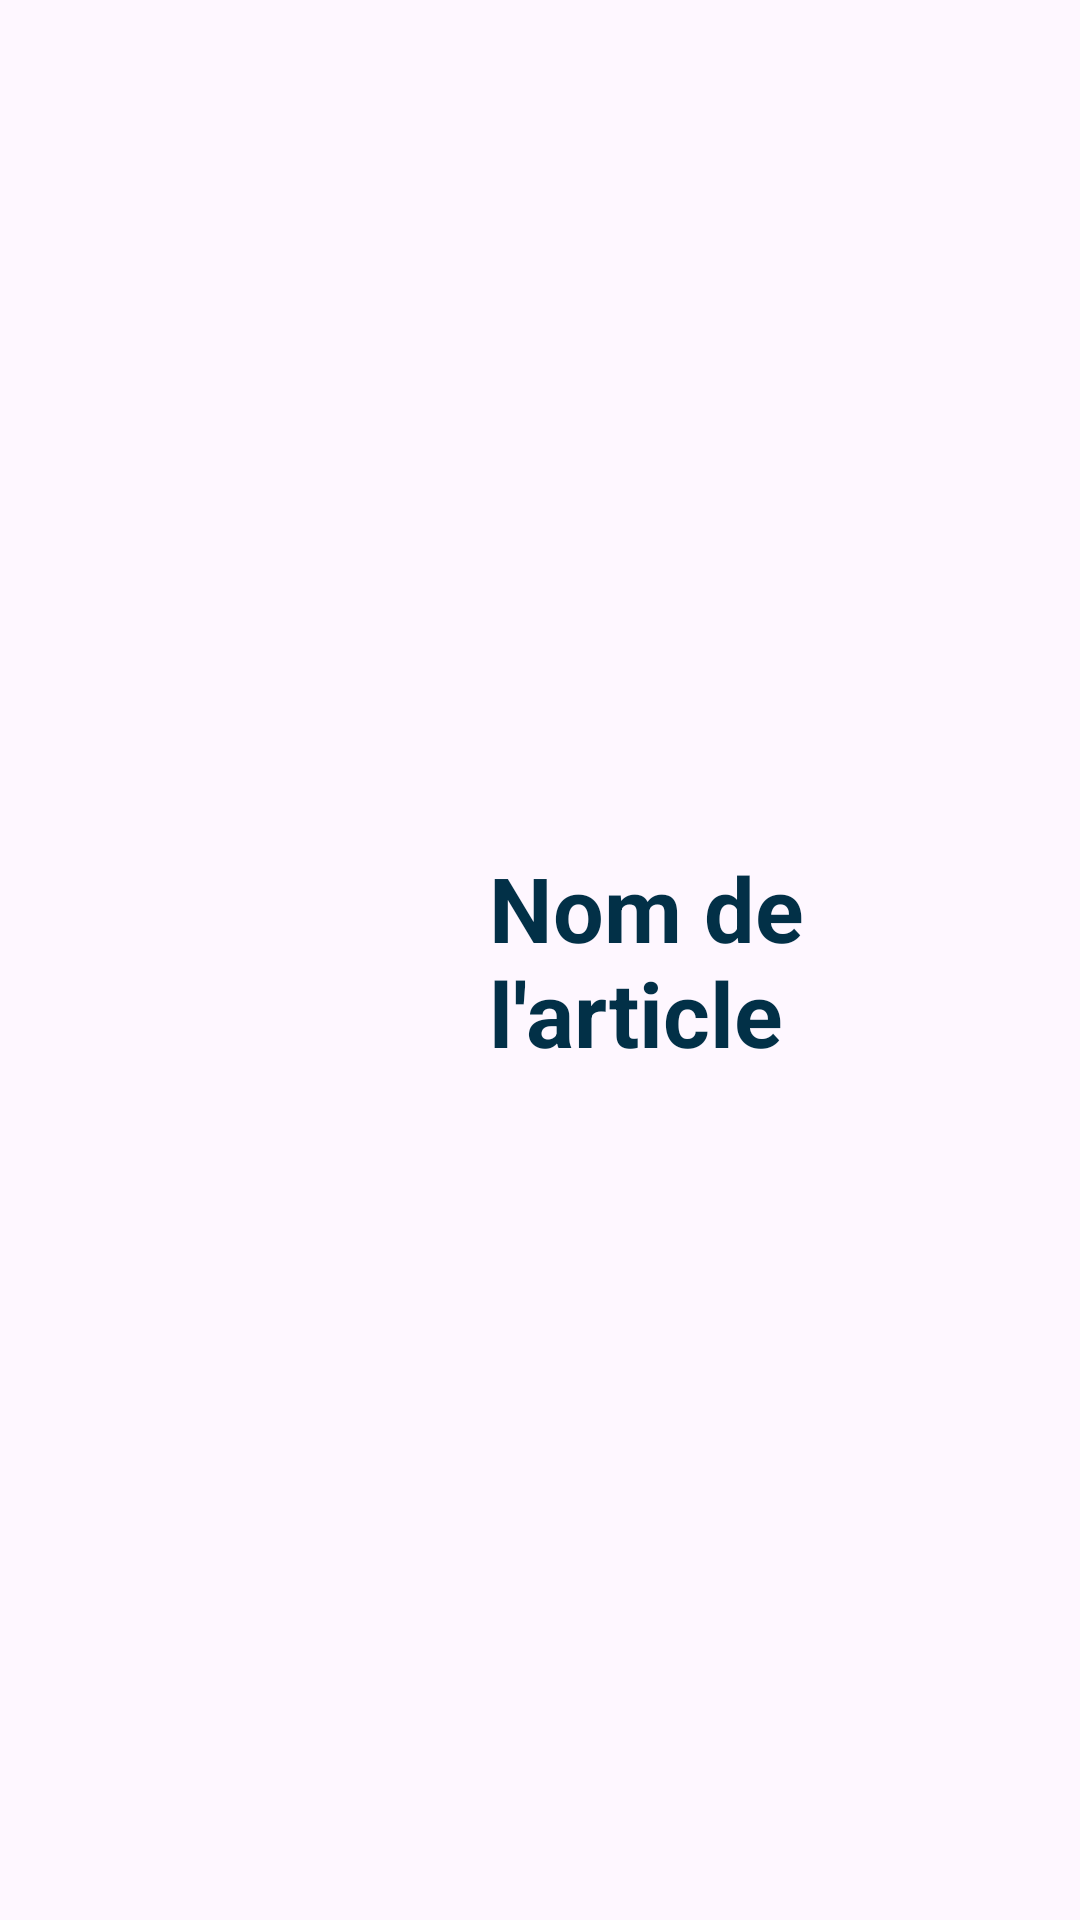

Reconstruct the res/layout file that produces this screen, plus the resources it refers to.
<!-- AndroidManifest.xml: application theme Theme.DeliveryApp -->
<!-- res/layout/adapter_item.xml -->
<?xml version="1.0" encoding="utf-8"?>
<LinearLayout xmlns:android="http://schemas.android.com/apk/res/android"
    android:id="@+id/listItem"
    android:layout_width="wrap_content"
    android:layout_height="wrap_content"
    android:layout_marginLeft="10dp"
    android:layout_margin="8dp"
    android:gravity="center"
    android:paddingTop="10dp"
    android:paddingBottom="10dp">
    >

    <ImageView
        android:id="@+id/item_icon"
        android:layout_width="73dp"
        android:layout_height="88dp"
        android:layout_marginLeft="60dp"
        android:layout_marginRight="30dp"
        android:src="@drawable/item_burger_icon"></ImageView>

    <RelativeLayout

        android:layout_width="wrap_content"
        android:layout_height="wrap_content"
        android:layout_weight="1"

        >


        <TextView
            android:id="@+id/item_name"
            android:layout_width="wrap_content"
            android:layout_height="wrap_content"
            android:text="@string/item_default_name"
            android:textColor="@color/dark_blue"
            android:textSize="30sp"
            android:textStyle="bold"

            ></TextView>


    </RelativeLayout>

</LinearLayout>
<!-- resources referenced by this layout -->
<resources>
  <color name="dark_blue">#023047</color>
  <string name="item_default_name">Nom de l\'article</string>
  <style name="Theme.DeliveryApp" parent="Base.Theme.DeliveryApp" />
  <style name="Base.Theme.DeliveryApp" parent="Theme.Material3.DayNight.NoActionBar">
          
          
          <item name="colorPrimary"> @color/dark_yellow </item>
          <item name="colorPrimaryVariant">@color/dark_blue </item>
          <item name="colorOnPrimary">@color/yellow </item>
  
          
          <item name="colorSecondary">@color/blue </item>
          <item name="colorSecondaryVariant">@color/light_blue </item>
          <item name="colorOnSecondary">@color/blue </item>
  
          
          <item name="android:statusBarColor">?attr/colorPrimaryVariant</item>
  
  
  
  
      </style>
  <color name="dark_yellow">#EA6B1D</color>
  <color name="yellow">#ffb703</color>
  <color name="blue">#669bbc</color>
  <color name="light_blue">#0077b6</color>
</resources>
